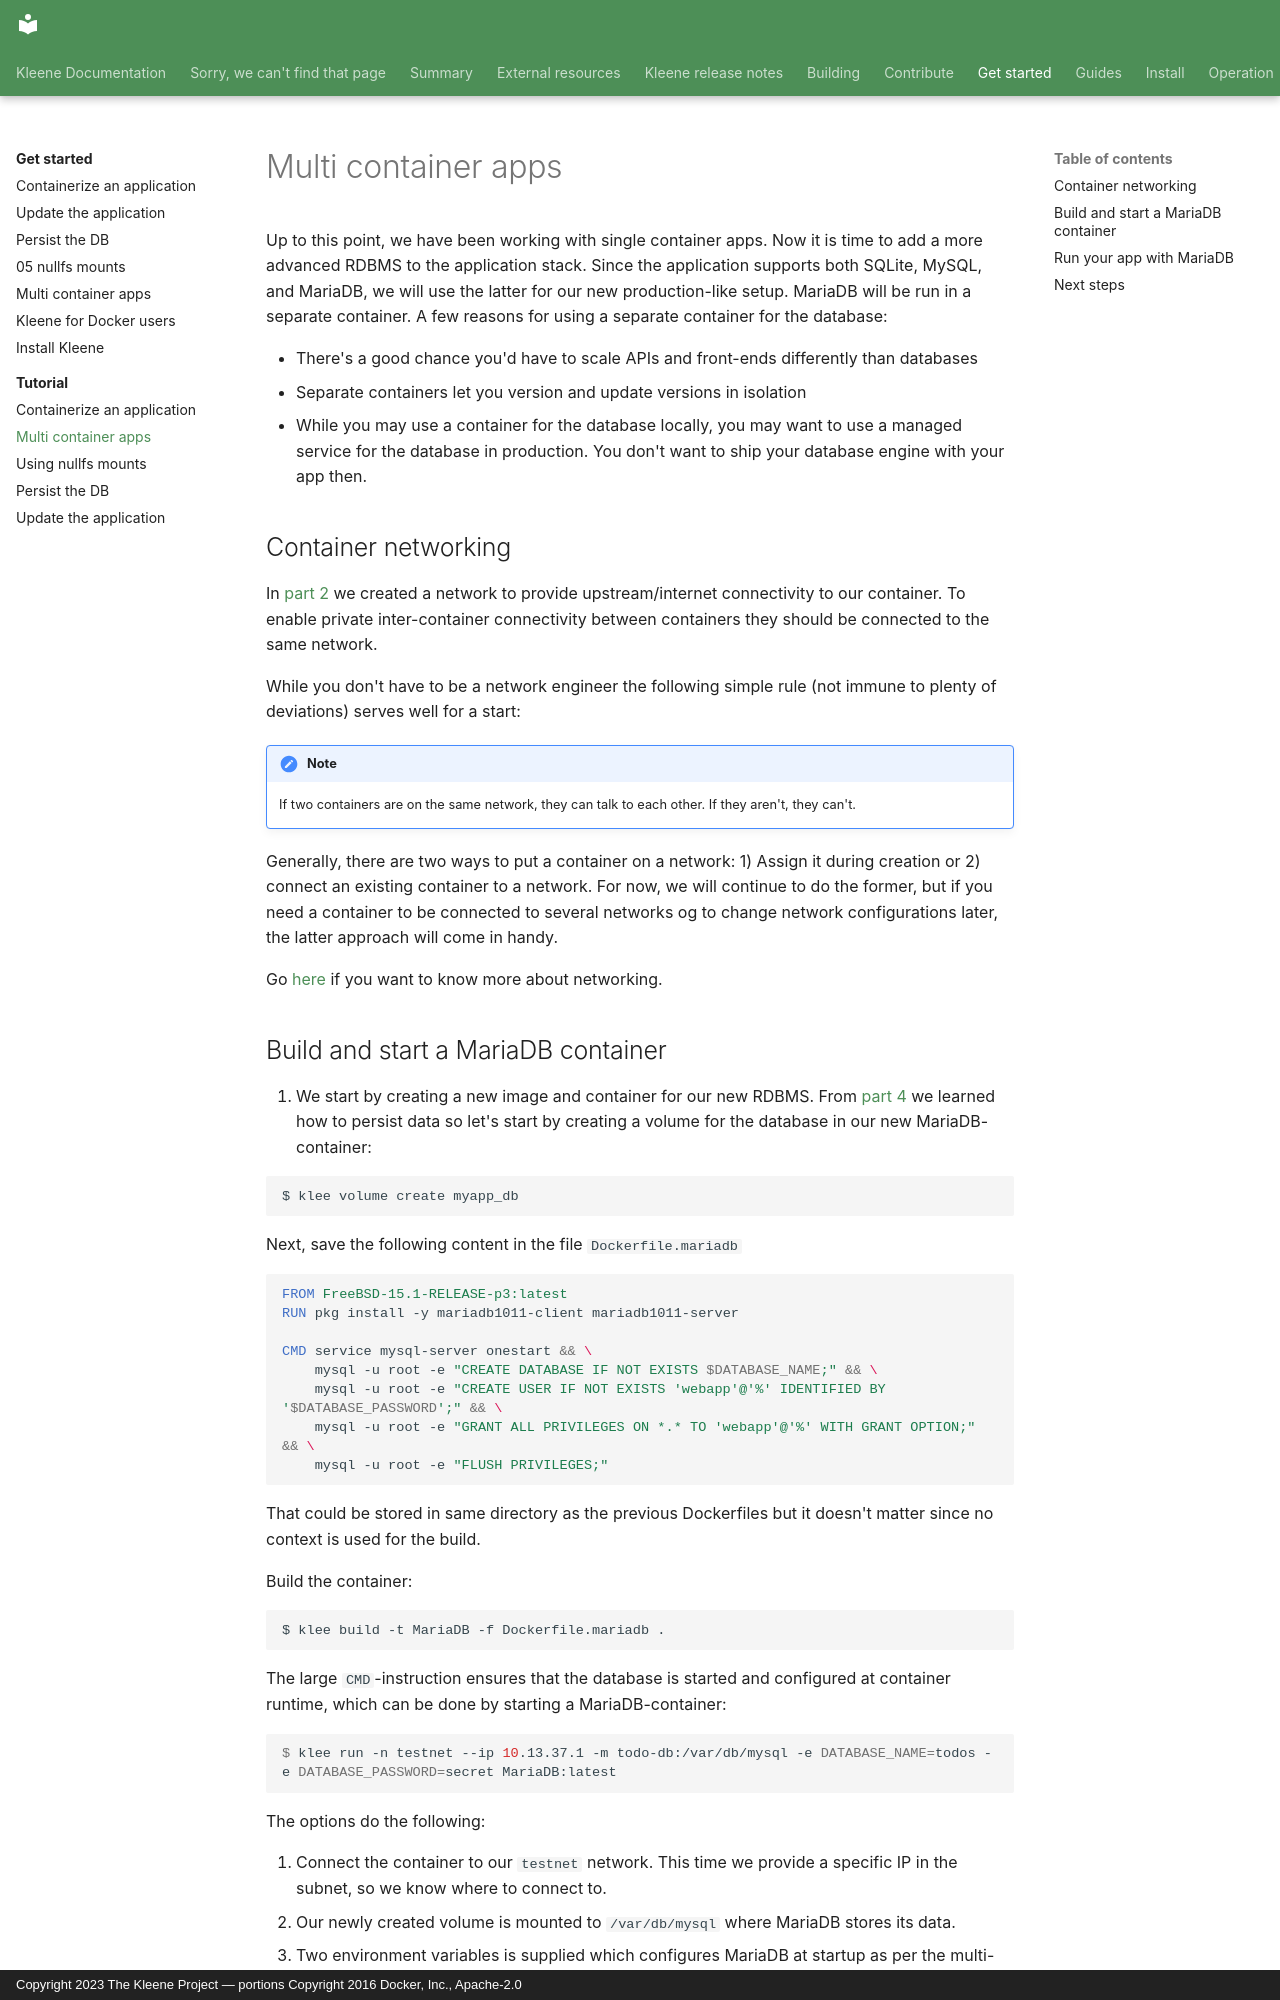

repository: kleene-project/docs · page: get-started/tutorial/multi-container/index.html · generator: mkdocs · copyright: Copyright 2023 The Kleene Project — portions Copyright 2016 Docker, Inc., Apache-2.0

---
title: "Multi container apps"
description: Using more than one container in our application
---

Up to this point, we have been working with single container apps. Now it is time to add a more
advanced RDBMS to the application stack. Since the application supports both SQLite,
MySQL, and MariaDB, we will use the latter for our new production-like setup.
MariaDB will be run in a separate container. A few reasons for using a separate container
for the database:

- There's a good chance you'd have to scale APIs and front-ends differently than databases
- Separate containers let you version and update versions in isolation
- While you may use a container for the database locally, you may want to use a managed service
  for the database in production. You don't want to ship your database engine with your app then.

## Container networking

In [part 2](containerize-app.md) we created a network to provide upstream/internet connectivity to our
container. To enable private inter-container connectivity between containers they
should be connected to the same network.

While you don't have to be a network engineer the following simple rule
(not immune to plenty of deviations) serves well for a start:

!!! note
    If two containers are on the same network, they can talk to each other. If they aren't, they can't.

Generally, there are two ways to put a container on a network:
1) Assign it during creation or
2) connect an existing container to a network.
For now, we will continue to do the former, but if you need a container
to be connected to several networks og to change network configurations later,
the latter approach will come in handy.

Go [here](../../guides/network/index.md) if you want to know more about networking.
